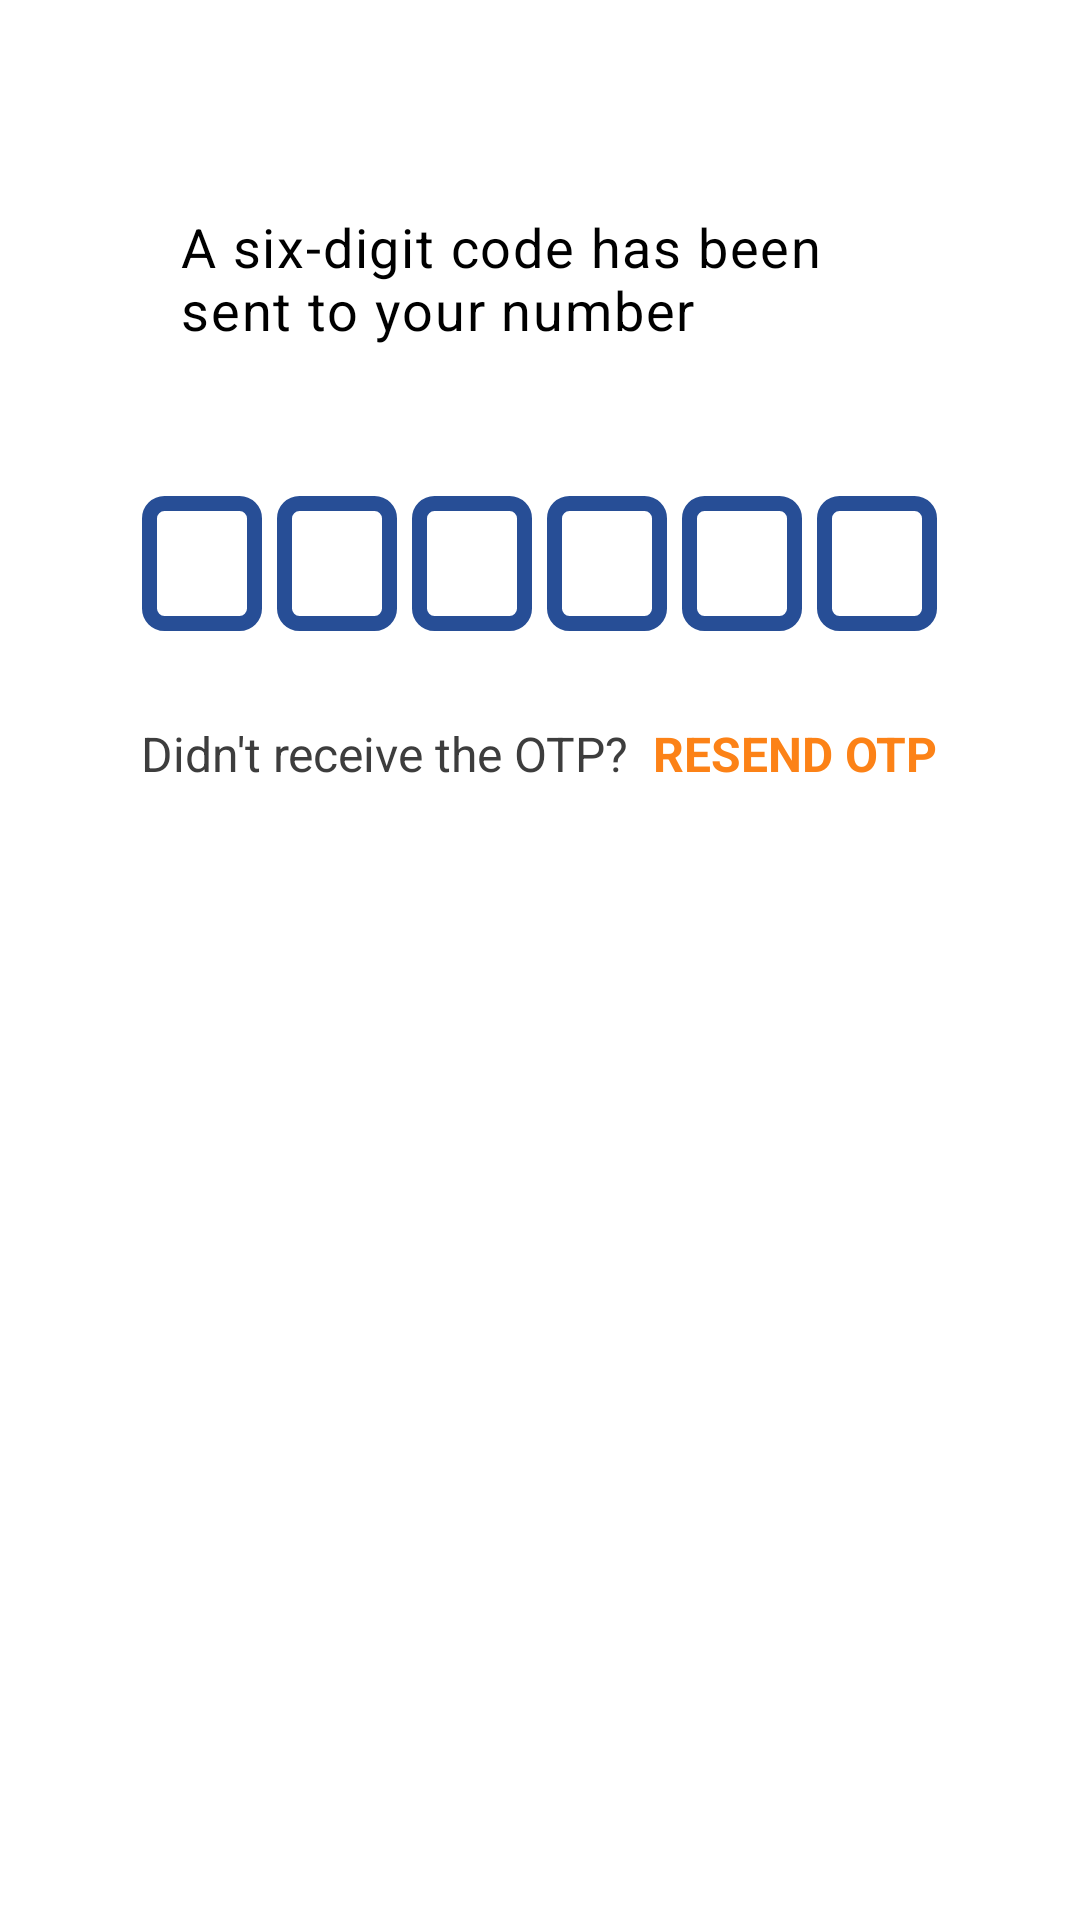

This screen was rendered from an Android layout file. Write that file and the resources it references.
<!-- AndroidManifest.xml: application theme Theme.AloVekilForPractice -->
<!-- res/layout/fragment_o_t_p_code_lawyer.xml -->
<?xml version="1.0" encoding="utf-8"?>
<LinearLayout
    xmlns:android="http://schemas.android.com/apk/res/android"
    xmlns:app="http://schemas.android.com/apk/res-auto"
    xmlns:tools="http://schemas.android.com/tools"
    android:orientation="vertical"
    android:gravity="center_horizontal"
    android:layout_width="match_parent"
    android:layout_height="match_parent">

    <LinearLayout
        android:layout_width="match_parent"
        android:orientation="vertical"
        android:layout_height="wrap_content"
        android:gravity="center_horizontal"
        android:layout_marginTop="60dp">

        <TextView
            style="@style/TextAppearance.MaterialComponents.Caption"
            android:layout_width="250dp"
            android:layout_height="wrap_content"
            android:layout_marginTop="10dp"
            android:layout_marginRight="65dp"
            android:layout_marginLeft="70dp"
            android:gravity="center_vertical"
            android:text="A six-digit code has been
            sent to your number"
            android:textColor="#000"
            android:textSize="18sp" />

    </LinearLayout>
    <LinearLayout
        android:layout_width="match_parent"
        android:layout_height="wrap_content"
        android:gravity="center"
        android:orientation="horizontal">

        <EditText
            android:layout_width="40dp"
            android:layout_height="45dp"
            android:layout_marginTop="40dp"
            android:layout_marginBottom="20dp"
            android:background="@drawable/backgroundbox"
            android:layout_marginRight="5dp"
            android:inputType="number"
            android:textColor="@color/RGB_black"
            android:textSize="24sp"
            android:gravity="center"
            android:importantForAutofill="no"
            android:maxLength="1"
            android:textStyle="bold"
            android:imeOptions="actionNext"/>
        <EditText
            android:layout_width="40dp"
            android:layout_height="45dp"
            android:layout_marginTop="40dp"
            android:layout_marginBottom="20dp"
            android:inputType="number"
            android:textColor="@color/RGB_black"
            android:textSize="24sp"
            android:background="@drawable/backgroundbox"
            android:layout_marginRight="5dp"
            android:gravity="center"
            android:importantForAutofill="no"
            android:maxLength="1"
            android:textStyle="bold"
            android:imeOptions="actionNext"/>
        <EditText
            android:layout_width="40dp"
            android:layout_height="45dp"
            android:layout_marginTop="40dp"
            android:layout_marginBottom="20dp"
            android:layout_marginRight="5dp"
            android:inputType="number"
            android:textColor="@color/RGB_black"
            android:textSize="24sp"
            android:gravity="center"
            android:importantForAutofill="no"
            android:maxLength="1"
            android:background="@drawable/backgroundbox"
            android:textStyle="bold"
            android:imeOptions="actionNext"/>
        <EditText
            android:layout_width="40dp"
            android:layout_height="45dp"
            android:layout_marginTop="40dp"
            android:layout_marginBottom="20dp"
            android:layout_marginRight="5dp"
            android:inputType="number"
            android:textColor="@color/RGB_black"
            android:textSize="24sp"
            android:gravity="center"
            android:background="@drawable/backgroundbox"
            android:importantForAutofill="no"
            android:maxLength="1"
            android:textStyle="bold"
            android:imeOptions="actionNext"/>
        <EditText
            android:layout_width="40dp"
            android:layout_height="45dp"
            android:layout_marginTop="40dp"
            android:layout_marginBottom="20dp"
            android:layout_marginRight="5dp"
            android:background="@drawable/backgroundbox"
            android:inputType="number"
            android:textColor="@color/RGB_black"
            android:textSize="24sp"
            android:gravity="center"
            android:importantForAutofill="no"
            android:maxLength="1"
            android:textStyle="bold"
            android:imeOptions="actionNext"/>
        <EditText
            android:layout_width="40dp"
            android:layout_height="45dp"
            android:layout_marginTop="40dp"
            android:layout_marginBottom="20dp"
            android:inputType="number"
            android:textColor="@color/RGB_black"
            android:background="@drawable/backgroundbox"
            android:textSize="24sp"
            android:gravity="center"
            android:importantForAutofill="no"
            android:maxLength="1"
            android:textStyle="bold"
            android:imeOptions="actionDone"/>
    </LinearLayout>
    <LinearLayout
        android:layout_width="wrap_content"
        android:layout_height="wrap_content"
        android:layout_marginTop="20dp"
        android:layout_gravity="center"
        android:orientation="horizontal">
        <TextView
            android:layout_width="wrap_content"
            android:layout_height="wrap_content"
            android:textColor="@color/RGB_black"
            android:textSize="16sp"
            android:text="@string/didn_t_receive_the_otp"/>

        <TextView
            android:layout_width="wrap_content"
            android:layout_height="wrap_content"
            android:id="@+id/textResendOTP"
            android:layout_marginStart="8dp"
            android:text="@string/resend_otp"
            android:textColor="@color/RGB_yellow"
            android:textStyle="bold"
            android:textSize="16sp"
            />


    </LinearLayout>

    <androidx.appcompat.widget.AppCompatButton
        android:id="@+id/btn_enterCode"
        android:layout_width="match_parent"
        android:layout_height="wrap_content"
        android:layout_marginTop="210dp"
        android:layout_marginRight="10dp"
        android:layout_marginLeft="10dp"
        android:background="@drawable/bgn_enter"
        android:textSize="20dp"
        android:textStyle="bold"
        android:text="Next"
        android:textColor="@color/RGB_white" />

</LinearLayout>
<!-- resources referenced by this layout -->
<resources>
  <color name="RGB_black">#3D3D3D</color>
  <color name="RGB_white">#FFFFFF</color>
  <color name="RGB_yellow">#FC8217</color>
  <!-- drawable backgroundbox (drawable) -->
  <?xml version="1.0" encoding="utf-8"?>
  <shape xmlns:android="http://schemas.android.com/apk/res/android">
  
  <stroke
      android:width="5dp"
      android:color="@color/RGB_blue" />
  <corners
      android:radius="5dp"/>
  </shape>
  <string name="didn_t_receive_the_otp">Didn\'t receive the OTP?</string>
  <string name="resend_otp">RESEND OTP</string>
  <style name="Theme.AloVekilForPractice" parent="Theme.MaterialComponents.DayNight.NoActionBar">
          
          <item name="colorPrimary">@color/RGB_blue</item>
          <item name="colorPrimaryVariant">@color/RGB_white</item>
          <item name="colorOnPrimary">@color/RGB_white</item>
  
          <item name="android:windowNoTitle">true</item>
          <item name="android:windowFullscreen">true</item>
          <item name="android:windowActionBar">false</item>
          
          <item name="android:statusBarColor" tools:targetApi="l">@color/RGB_blue</item>
          
      </style>
  <color name="RGB_blue">#274E96</color>
</resources>
